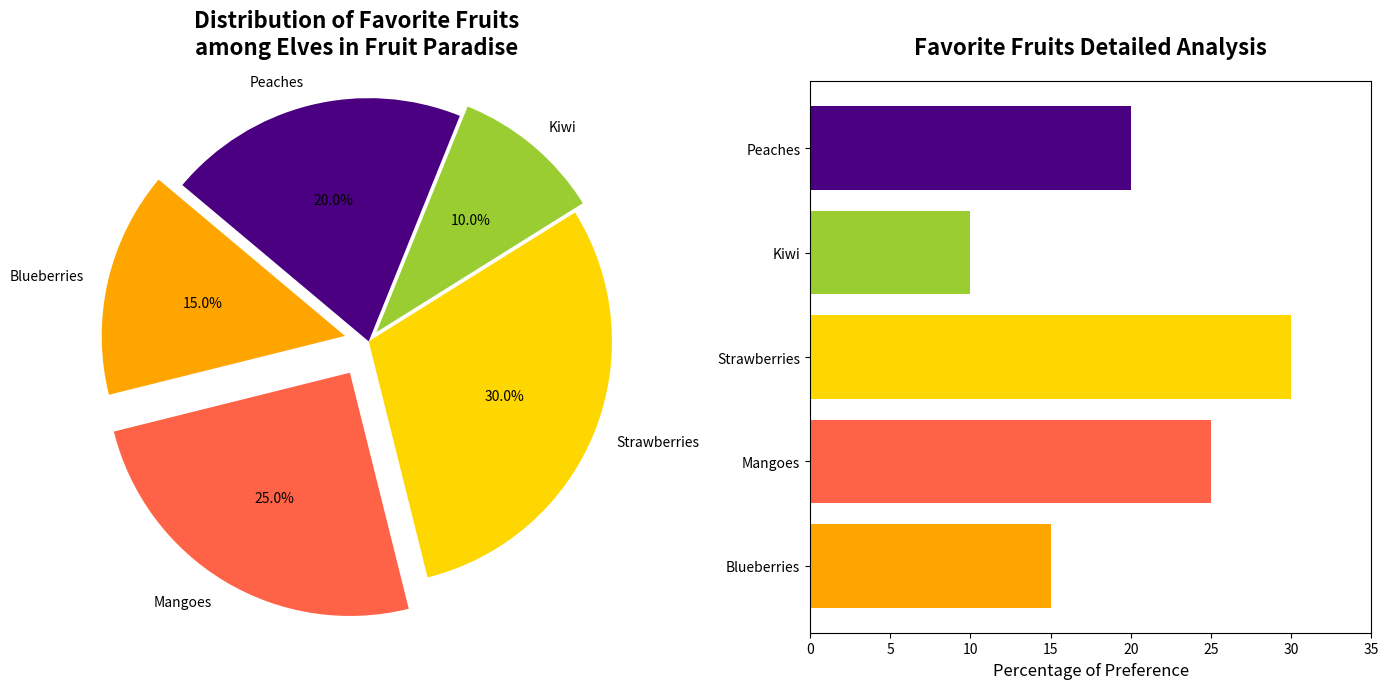

Python code for this plot:
import matplotlib.pyplot as plt

# Same fruit types, shuffled percentages
fruit_types = ['Blueberries', 'Mangoes', 'Strawberries', 'Kiwi', 'Peaches']
percentages = [15, 25, 30, 10, 20]  # Manually adjusted values for randomness
colors = ['#FFA500', '#FF6347', '#FFD700', '#9ACD32', '#4B0082']  # Same colors

fig, (ax1, ax2) = plt.subplots(1, 2, figsize=(14, 7))

explode = (0.1, 0.15, 0, 0.05, 0)  # Same explode effect
ax1.pie(
    percentages, labels=fruit_types, autopct='%1.1f%%', startangle=140, 
    colors=colors, explode=explode)

ax1.set_title('Distribution of Favorite Fruits\namong Elves in Fruit Paradise', 
              fontsize=16, fontweight='bold', pad=20)
ax1.axis('equal')

ax2.barh(fruit_types, percentages, color=colors)
ax2.set_title('Favorite Fruits Detailed Analysis', fontsize=16, fontweight='bold', pad=20)
ax2.set_xlabel("Percentage of Preference", fontsize=12)
ax2.set_xlim(0, 35)
ax2.set_yticks(range(len(fruit_types)))
ax2.set_yticklabels(fruit_types, fontsize=10)

plt.tight_layout()
plt.show()
